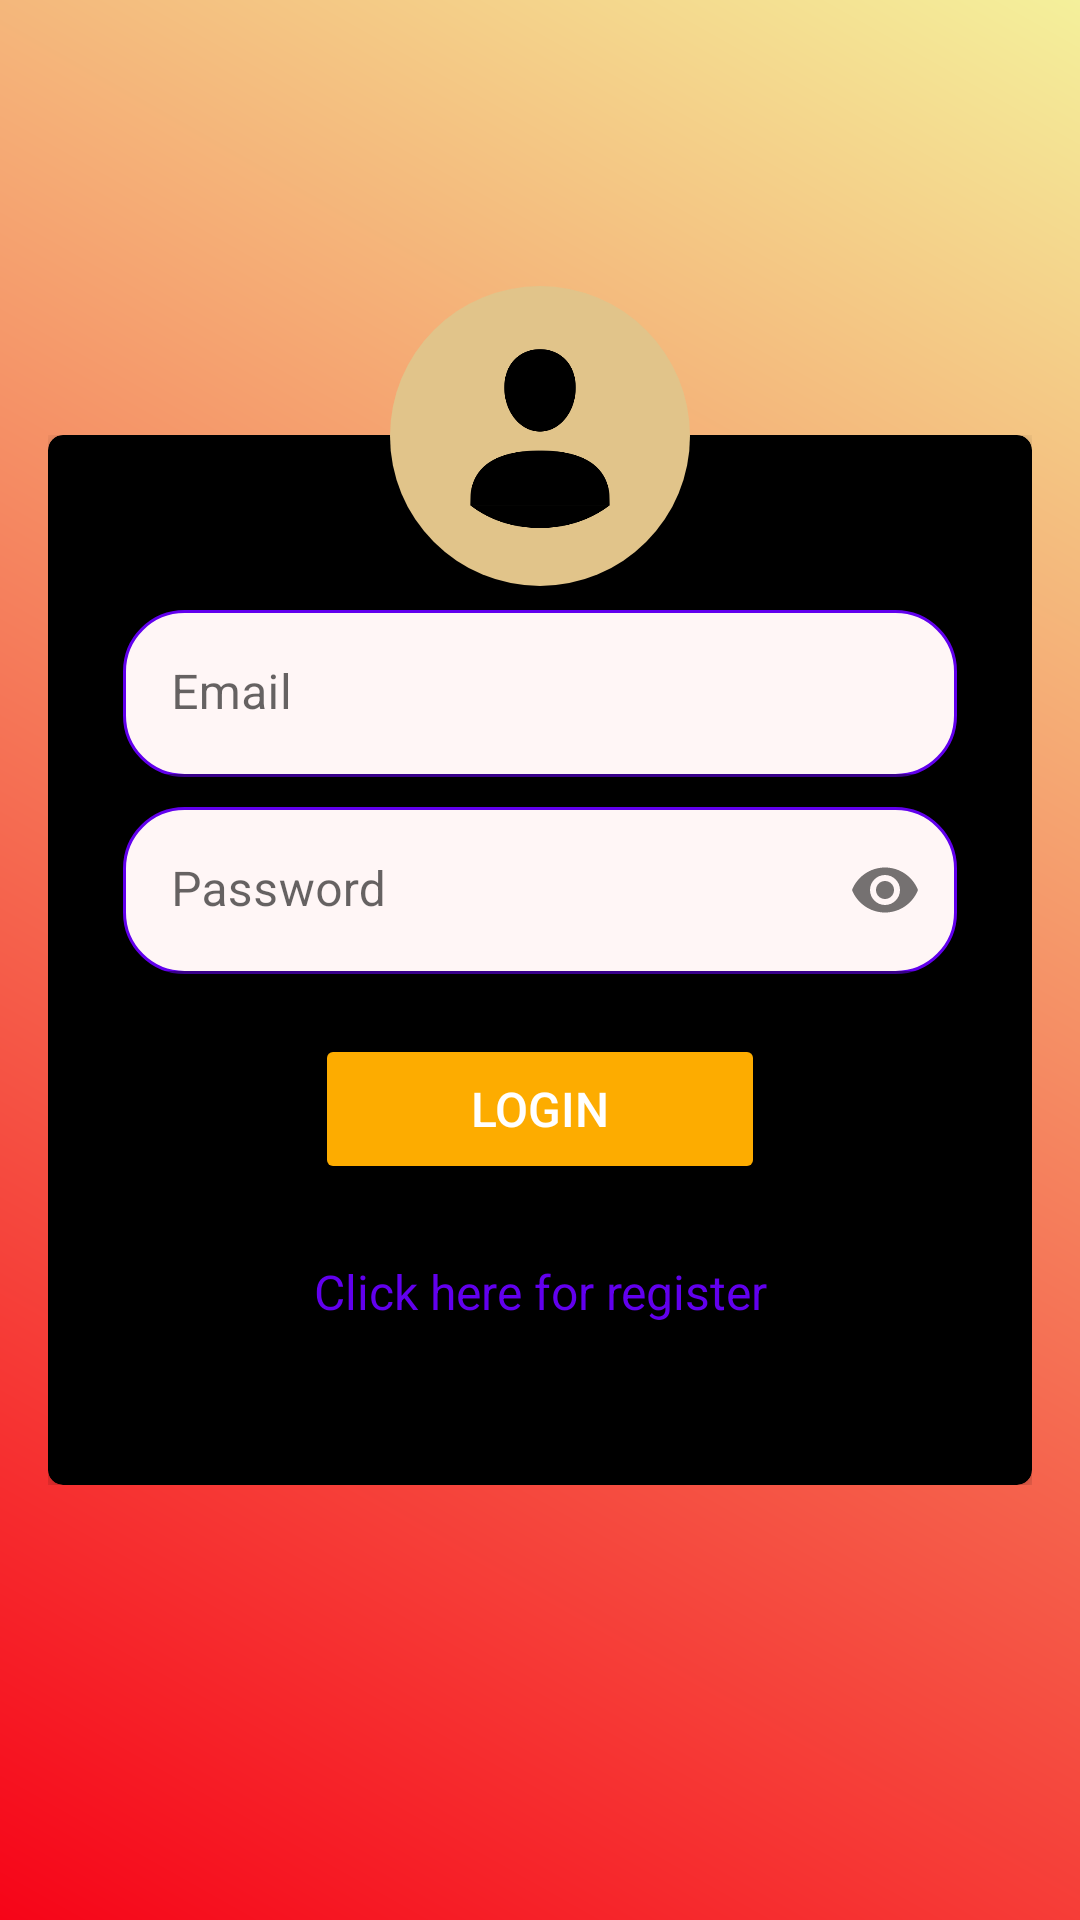

This screen was rendered from an Android layout file. Write that file and the resources it references.
<!-- AndroidManifest.xml: application theme Theme.SpectrumTask2 -->
<!-- res/layout/activity_main.xml -->
<?xml version="1.0" encoding="utf-8"?>
<RelativeLayout xmlns:android="http://schemas.android.com/apk/res/android"
    xmlns:app="http://schemas.android.com/apk/res-auto"
    android:layout_width="match_parent"
    android:layout_height="match_parent"
    xmlns:tools="http://schemas.android.com/tools"
    android:background="@drawable/gradient"
    android:gravity="center"
    android:padding="16dp"
    tools:context=".MainActivity">

    <RelativeLayout
        android:id="@+id/next"
        android:layout_width="match_parent"
        android:layout_height="wrap_content"
        android:layout_gravity="center">

        <androidx.cardview.widget.CardView
            android:layout_width="match_parent"
            android:layout_height="350dp"
            android:backgroundTint="@color/black"
            android:padding="10dp"
            app:cardCornerRadius="5dp"
            app:cardElevation="5dp">

            <LinearLayout
                android:layout_width="match_parent"
                android:layout_height="wrap_content"
                android:layout_gravity="center"
                android:layout_margin="5dp"
                android:background="@color/black"
                android:orientation="vertical"
                android:padding="20sp">

                <com.google.android.material.textfield.TextInputLayout
                    android:id="@+id/emailErrorL"
                    android:layout_width="match_parent"
                    android:layout_height="wrap_content"
                    android:layout_marginTop="5dp"
                    android:background="@drawable/round_text">

                    <EditText
                        android:id="@+id/emailL"
                        android:layout_width="match_parent"
                        android:layout_height="wrap_content"
                        android:background="@android:color/transparent"
                        android:hint="@string/prompt_email"
                        android:importantForAutofill="yes"
                        android:inputType="textEmailAddress"
                        android:maxLines="1"
                        android:shadowColor="#00FFFFFF"
                        android:singleLine="true"
                        android:textColor="@color/purple_700" />

                </com.google.android.material.textfield.TextInputLayout>

                <com.google.android.material.textfield.TextInputLayout
                    android:id="@+id/passErrorL"
                    android:layout_width="match_parent"
                    android:layout_height="wrap_content"
                    android:layout_marginTop="10dp"
                    android:background="@drawable/round_text"
                    app:passwordToggleEnabled="true">

                    <EditText
                        android:id="@+id/passwordL"
                        android:layout_width="match_parent"
                        android:layout_height="wrap_content"
                        android:background="@android:color/transparent"
                        android:hint="@string/prompt_password"
                        android:importantForAutofill="no"
                        android:inputType="textPassword"
                        android:maxLines="1"
                        android:singleLine="true"
                        android:textColor="@color/purple_700" />



                </com.google.android.material.textfield.TextInputLayout>

                <Button
                    android:id="@+id/loginL"
                    android:layout_width="150dp"
                    android:layout_height="50dp"
                    android:layout_gravity="center_horizontal"
                    android:layout_margin="20dp"
                    android:backgroundTint="#FDAC00"
                    android:text="@string/login"
                    android:textColor="@android:color/white"
                    android:textSize="16sp" />

                <TextView
                    android:id="@+id/registerL"
                    android:layout_width="match_parent"
                    android:layout_height="wrap_content"
                    android:layout_marginTop="5dp"
                    android:gravity="center"
                    android:text="@string/create_new"
                    android:textColor="@color/colorPrimary"
                    android:textSize="16sp" />


            </LinearLayout>
        </androidx.cardview.widget.CardView>
    </RelativeLayout>

    <ImageView
        android:id="@+id/profile"
        android:layout_width="100dp"
        android:layout_height="100dp"
        android:layout_centerHorizontal="true"
        android:layout_marginTop="-50dp"
        android:background="@drawable/round_background"
        android:src="@drawable/noun_profile_630740"
        android:contentDescription="@string/profile_image" />
    <ProgressBar
        android:id="@+id/progressBarL"
        style="?android:attr/progressBarStyle"
        android:layout_width="50dp"
        android:layout_height="50dp"
        android:layout_alignBottom="@id/next"
        android:layout_centerHorizontal="true"
        android:layout_marginBottom="-100dp"
        android:layout_gravity="center"
        android:visibility="invisible"/>



</RelativeLayout>
<!-- resources referenced by this layout -->
<resources>
  <!-- drawable gradient (drawable) -->
  <?xml version="1.0" encoding="utf-8"?>
  <shape
      xmlns:android="http://schemas.android.com/apk/res/android"
      android:shape="rectangle">
  
      <gradient android:startColor="#F60418"
          android:endColor="#F4F09B"
          android:angle="45"/>
  </shape>
  <!-- drawable noun_profile_630740: png bitmap (drawable, 8558 bytes) -->
  <!-- drawable round_background (drawable) -->
  <?xml version="1.0" encoding="utf-8"?>
  <shape
      xmlns:android="http://schemas.android.com/apk/res/android"
      android:shape="oval">
      <solid android:color="#E1C48A"/>
  </shape>
  <!-- drawable round_text (drawable) -->
  <?xml version="1.0" encoding="utf-8"?>
  <shape
      xmlns:android="http://schemas.android.com/apk/res/android"
      android:shape="rectangle">
      <solid android:color="#fff6f6" />
      <stroke android:width="1dp"
          android:color="@color/colorPrimary"/>
      <corners android:radius="20dp"/>
  
  
  </shape>
  <string name="create_new">Click here for register</string>
  <string name="login">Login</string>
  <string name="profile_image">profile image</string>
  <string name="prompt_email">Email</string>
  <string name="prompt_password">Password</string>
  <style name="Theme.SpectrumTask2" parent="Theme.MaterialComponents.DayNight.DarkActionBar">
          
          <item name="colorPrimary">@color/black</item>
          <item name="colorPrimaryVariant">@color/purple_500</item>
          <item name="colorOnPrimary">@color/black</item>
          
          <item name="colorSecondary">@color/teal_200</item>
          <item name="colorSecondaryVariant">@color/teal_700</item>
          <item name="colorOnSecondary">@color/black</item>
          
          <item name="android:statusBarColor" tools:targetApi="l">?attr/colorPrimaryVariant</item>
          
      </style>
  <!-- not gathered from this repository: default colours our renderer supplied (Android Studio template values) -->
  <color name="purple_500">#FF6200EE</color>
  <color name="purple_700">#FF3700B3</color>
  <color name="teal_200">#FF03DAC5</color>
  <color name="teal_700">#FF018786</color>
  <color name="black">#FF000000</color>
  <color name="colorPrimary">#FF6200EE</color>
</resources>
